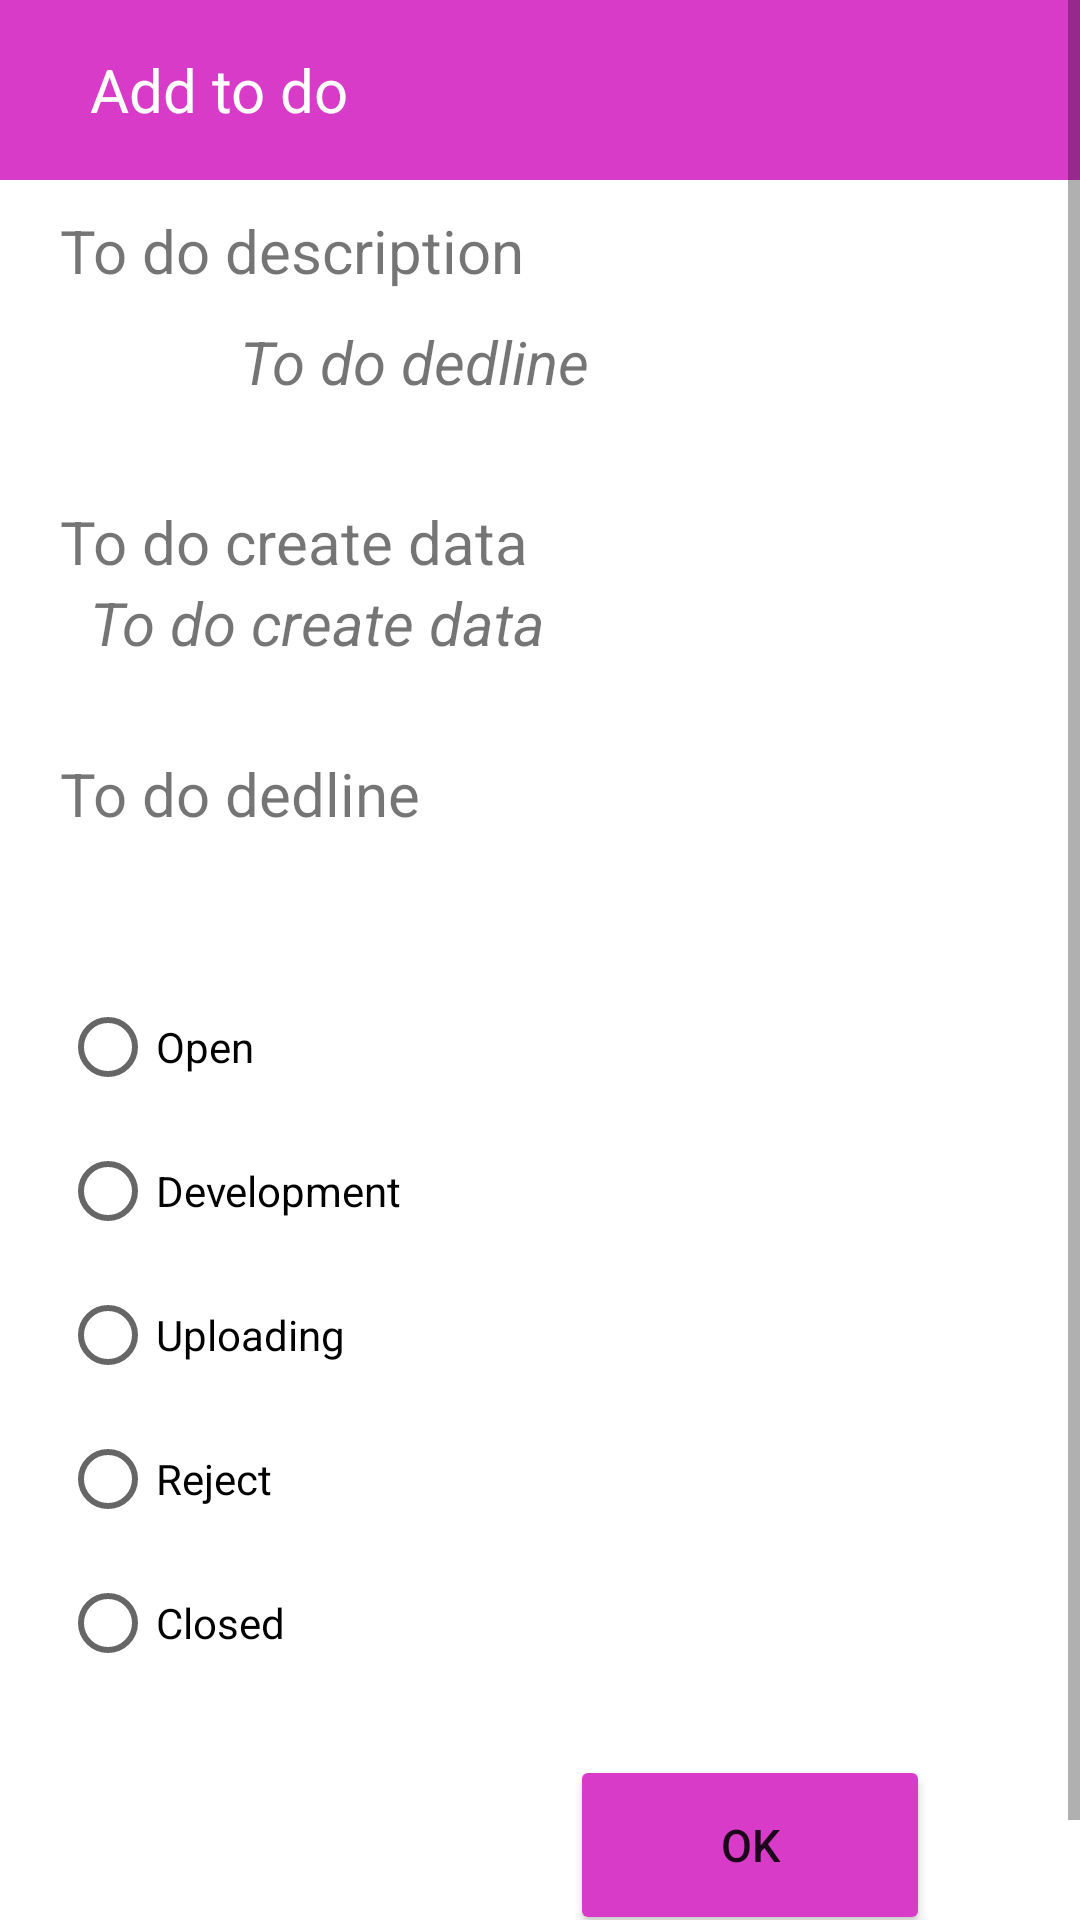

Produce the Android XML layout that renders to this screen, including the resource entries it uses.
<!-- AndroidManifest.xml: application theme Theme.Homework423 -->
<!-- res/layout/activity_property.xml -->
<?xml version="1.0" encoding="utf-8"?>
<ScrollView xmlns:android="http://schemas.android.com/apk/res/android"
    xmlns:app="http://schemas.android.com/apk/res-auto"
    xmlns:tools="http://schemas.android.com/tools"
    android:layout_width="match_parent"
    android:layout_height="match_parent"
    tools:context=".Property">

    <LinearLayout
        android:layout_width="match_parent"
        android:layout_height="wrap_content"
        android:orientation="vertical">

        <TextView
            android:id="@+id/txt_name_plan"
            android:layout_width="match_parent"
            android:layout_height="60dp"
            android:background="@color/qizgish"
            android:gravity="center_vertical"
            android:paddingLeft="30dp"
            android:text="@string/add_to_do"
            android:textColor="@color/white"
            android:textSize="20sp" />

        <TextView
            android:layout_width="match_parent"
            android:layout_height="wrap_content"
            android:layout_marginLeft="10dp"
            android:padding="10dp"
            android:text="@string/to_do_description"
            android:textSize="20sp" />

        <LinearLayout
            android:layout_width="match_parent"
            android:layout_height="30dp"
            android:layout_marginLeft="10dp"
            android:layout_marginBottom="30dp"
            android:orientation="horizontal">

            <ImageView
                android:id="@+id/img_plan"
                android:layout_width="match_parent"
                android:layout_height="match_parent"
                android:layout_weight="4" />

            <TextView
                android:id="@+id/txt_degree"
                android:layout_width="match_parent"
                android:layout_height="match_parent"
                android:layout_weight="1"
                android:text="@string/to_do_dedline"
                android:textSize="20sp"
                android:textStyle="italic" />
        </LinearLayout>

        <TextView
            android:layout_width="match_parent"
            android:layout_height="wrap_content"
            android:layout_marginLeft="20dp"
            android:text="@string/to_do_create_data"
            android:textSize="20sp" />

        <TextView
            android:id="@+id/txt_create_data"
            android:layout_width="match_parent"
            android:layout_height="wrap_content"
            android:layout_marginLeft="30sp"
            android:layout_marginBottom="30dp"
            android:text="@string/to_do_create_data"
            android:textSize="20sp"
            android:textStyle="italic" />

        <TextView
            android:layout_width="match_parent"
            android:layout_height="wrap_content"
            android:layout_marginLeft="20dp"
            android:text="@string/to_do_dedline"
            android:textSize="20sp" />

        <TextView
            android:id="@+id/txt_dedline_data"
            android:layout_width="match_parent"
            android:layout_height="wrap_content"
            android:layout_marginLeft="30dp"
            android:textSize="20sp"
            android:textStyle="italic" />

        <RadioGroup
            android:layout_width="match_parent"
            android:layout_height="wrap_content"
            android:layout_margin="10dp"
            android:padding="10dp">

            <RadioButton
                android:id="@+id/rad_open"
                android:layout_width="wrap_content"
                android:layout_height="wrap_content"
                android:text="@string/open" />

            <RadioButton
                android:id="@+id/rad_dev"
                android:layout_width="wrap_content"
                android:layout_height="wrap_content"
                android:text="@string/development" />

            <RadioButton
                android:id="@+id/rad_uploading"
                android:layout_width="wrap_content"
                android:layout_height="wrap_content"
                android:text="@string/uploading" />

            <RadioButton
                android:id="@+id/rad_reject"
                android:layout_width="wrap_content"
                android:layout_height="wrap_content"
                android:text="@string/reject" />

            <RadioButton
                android:id="@+id/rad_closed"
                android:layout_width="wrap_content"
                android:layout_height="wrap_content"
                android:text="@string/closed" />
        </RadioGroup>

        <LinearLayout
            android:layout_width="match_parent"
            android:layout_height="wrap_content"
            android:layout_weight="1" />

        <Button
            android:id="@+id/btn_ok"
            android:padding="5dp"
            android:layout_width="120dp"
            android:layout_height="60dp"
            android:layout_gravity="right"
            android:layout_marginRight="50dp"
            android:layout_marginBottom="30dp"
            android:focusable="true"
            android:text="Ok"
            android:backgroundTint="@color/qizgish"
            android:textSize="15sp" />
    </LinearLayout>
</ScrollView>
<!-- resources referenced by this layout -->
<resources>
  <color name="qizgish">#FFD93BC9</color>
  <color name="white">#FFFFFFFF</color>
  <string name="add_to_do">Add to do</string>
  <string name="closed">Closed</string>
  <string name="development">Development</string>
  <string name="open">Open</string>
  <string name="reject">Reject</string>
  <string name="to_do_create_data">To do create data</string>
  <string name="to_do_dedline">To do dedline</string>
  <string name="to_do_description">To do description</string>
  <string name="uploading">Uploading</string>
  <style name="Theme.Homework423" parent="Theme.MaterialComponents.DayNight.NoActionBar">
          
          <item name="colorPrimary">@color/purple_500</item>
          <item name="colorPrimaryVariant">@color/purple_700</item>
          <item name="colorOnPrimary">@color/white</item>
          
          <item name="colorSecondary">@color/teal_200</item>
          <item name="colorSecondaryVariant">@color/teal_700</item>
          <item name="colorOnSecondary">@color/black</item>
          
          <item name="android:statusBarColor" tools:targetApi="l">?attr/colorPrimaryVariant</item>
          
      </style>
  <color name="purple_500">#FF6200EE</color>
  <color name="purple_700">#FF3700B3</color>
  <color name="teal_200">#FF03DAC5</color>
  <color name="teal_700">#FF018786</color>
  <color name="black">#FF000000</color>
</resources>
